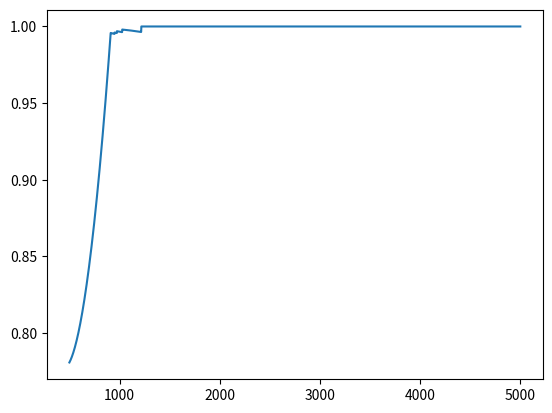

Write Python code to recreate this figure. (Note: this script raises an exception after producing the figure.)
import numpy as np
from matplotlib import pyplot as plt

def igm_transmission(z_source, wavelength_obs):
  import numpy as np

  red_wavelength = np.zeros(5)

  # constants from Madau et al 1996
  # Ly alpha..delta coefficients and wavelength
  A = np.array([0.0036, 1.7e-3, 1.2e-3, 9.3e-4])
  wavelength = np.array([1216., 1026., 973., 950., 912.])


  xc = wavelength_obs / wavelength[4]
  xem = 1.+z_source

  red_wavelength = xem * wavelength

  # We consider that between 912A and 950A, there is only Ly_delta
  # absorption, because of lacking coefficients in Madau et al 1996.

  igm_absorption = np.zeros(len(wavelength_obs))

  # Ly alpha, beta, gamma, delta
  for il in range(4):
    cond = (wavelength_obs <= red_wavelength[il]) & \
           (wavelength_obs > red_wavelength[il+1])
    for jl in range(il+1):
      igm_absorption[cond] += A[jl] * (wavelength_obs[cond] / wavelength[jl])**3.46

  # Add the photoelectric effect (shortwards 912A)
  cond = (wavelength_obs <= red_wavelength[4])
  for jl in range(4):
    igm_absorption[cond] += A[jl] * (wavelength_obs[cond] / wavelength[jl])**3.46
  igm_absorption[cond] += \
      0.25  * xc[cond]**3 * (xem**0.46 - xc[cond]**0.46) \
      + 9.4   * xc[cond]**1.5 * (xem**0.18 - xc[cond]**0.18) \
      - 0.7   * xc[cond]**3 * (xc[cond]**(-1.32) - xem**(-1.32)) \
      - 0.023 * (xem**1.68 - xc[cond]**1.68)

  igm_transmission = np.exp(-igm_absorption)

  return igm_transmission

if __name__ == '__main__':
  x = np.arange(500,5000)
  t = igm_transmission(0., x)
  plt.ion()
  plt.plot(x,t)
  a = input()

